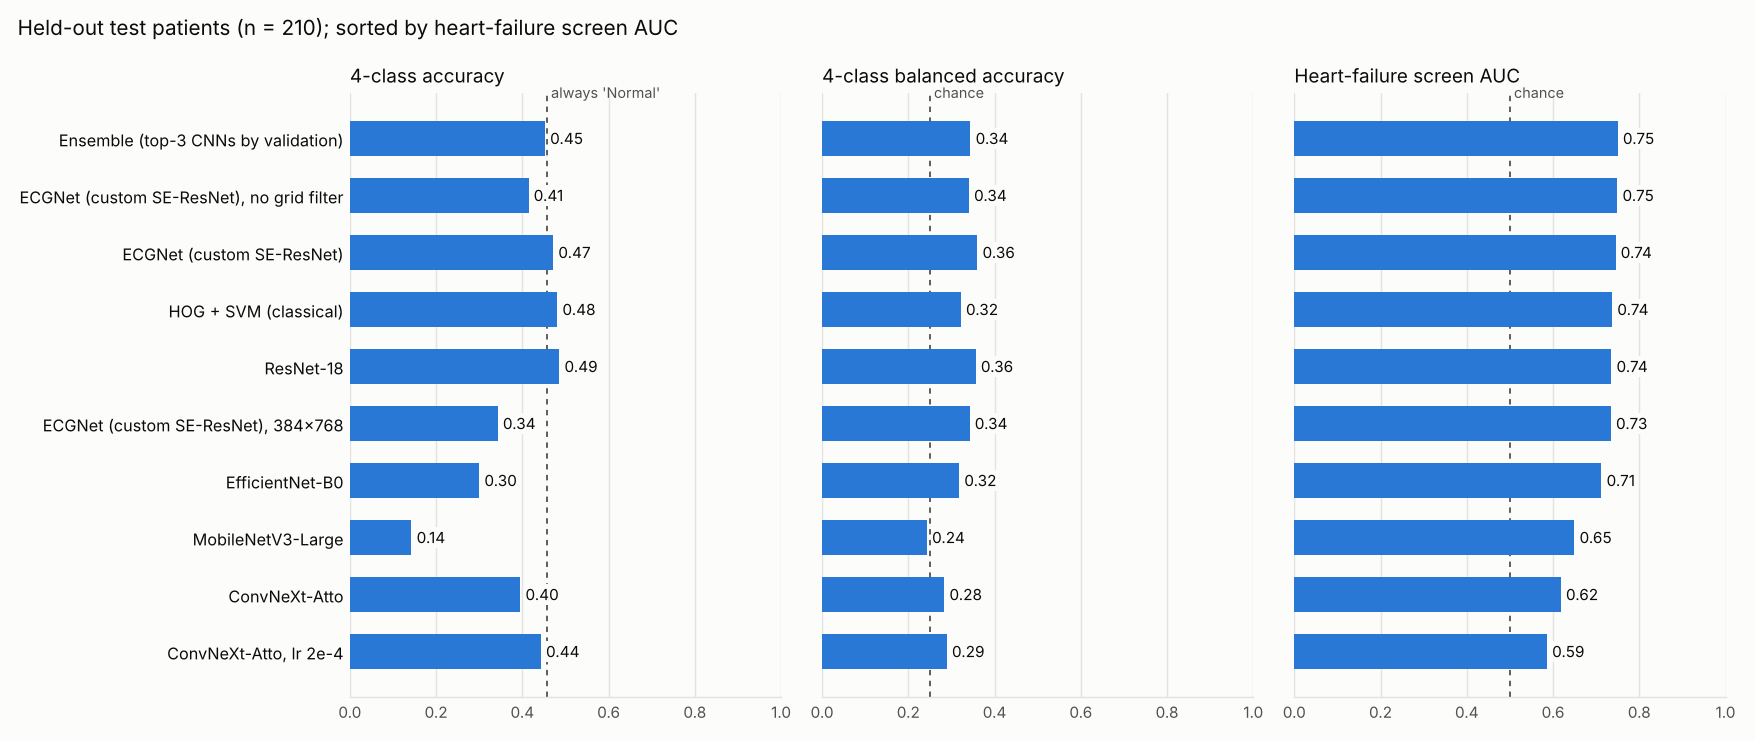

The file beside this chart, header and first rows:
Model, Params (M), Train (min), Val score, Accuracy, Balanced acc, Macro-F1, QWK, Ord. accuracy, Ord. balanced acc, Ord. macro-F1, Ord. QWK, HF AUC, HF sensitivity, HF specificity, EF<=40% AUC, Accuracy 95% CI, Ord. macro-F1 95% CI, HF AUC 95% CI
Ensemble (top-3 CNNs by validation), , , 0.5186, 0.4524, 0.3441, 0.2616, 0.3765, 0.4333, 0.3186, 0.3145, 0.3831, 0.75, 0.7105, 0.5938, 0.7052, 0.38-0.52, 0.26-0.37, 0.68-0.81
ECGNet (custom SE-ResNet), no grid filte…, 6.3, 20.7, 0.5014, 0.4143, 0.3404, 0.276, 0.3424, 0.4286, 0.3263, 0.3258, 0.3814, 0.7491, 0.7544, 0.5729, 0.6941, 0.35-0.48, 0.26-0.39, 0.68-0.81
ECGNet (custom SE-ResNet), 6.3, 21.0, 0.4941, 0.4714, 0.3601, 0.262, 0.3887, 0.4429, 0.3303, 0.3202, 0.3726, 0.7449, 0.7105, 0.625, 0.7035, 0.41-0.53, 0.26-0.38, 0.68-0.81
HOG + SVM (classical), , 1.2, 0.3965, 0.481, 0.3217, 0.2832, 0.2287, 0.4571, 0.4129, 0.4064, 0.3627, 0.737, 0.8158, 0.4688, 0.7251, 0.41-0.55, 0.34-0.47, 0.67-0.80
ResNet-18, 11.2, 23.5, 0.5413, 0.4857, 0.3562, 0.3233, 0.2902, 0.4524, 0.3221, 0.3154, 0.3581, 0.7352, 0.7193, 0.6146, 0.6969, 0.42-0.55, 0.26-0.37, 0.66-0.80
ECGNet (custom SE-ResNet), 384x768, 6.3, 49.4, 0.4258, 0.3429, 0.3421, 0.2292, 0.2367, 0.4619, 0.3659, 0.3601, 0.3586, 0.734, 0.7193, 0.5417, 0.6993, 0.28-0.41, 0.29-0.43, 0.66-0.80
EfficientNet-B0, 4.0, 35.5, 0.4472, 0.3, 0.3179, 0.2357, 0.1303, 0.3857, 0.3329, 0.332, 0.3057, 0.7122, 0.7105, 0.6458, 0.6594, 0.24-0.36, 0.27-0.40, 0.64-0.78
MobileNetV3-Large, 4.2, 12.0, 0.273, 0.1429, 0.2431, 0.1106, 0.06166, 0.3667, 0.3037, 0.3038, 0.2134, 0.6495, 0.8158, 0.3854, 0.6157, 0.10-0.19, 0.24-0.37, 0.57-0.72
ConvNeXt-Atto, 3.4, 18.5, 0.3986, 0.3952, 0.2834, 0.262, 0.2489, 0.381, 0.3096, 0.3008, 0.2517, 0.618, 0.7281, 0.3542, 0.6272, 0.33-0.46, 0.24-0.36, 0.54-0.70
ConvNeXt-Atto, lr 2e-4, 3.4, 16.2, 0.3464, 0.4429, 0.2892, 0.2617, 0.08888, 0.3476, 0.2876, 0.2792, 0.1277, 0.5859, 0.807, 0.2604, 0.5396, 0.37-0.51, 0.22-0.34, 0.51-0.66
